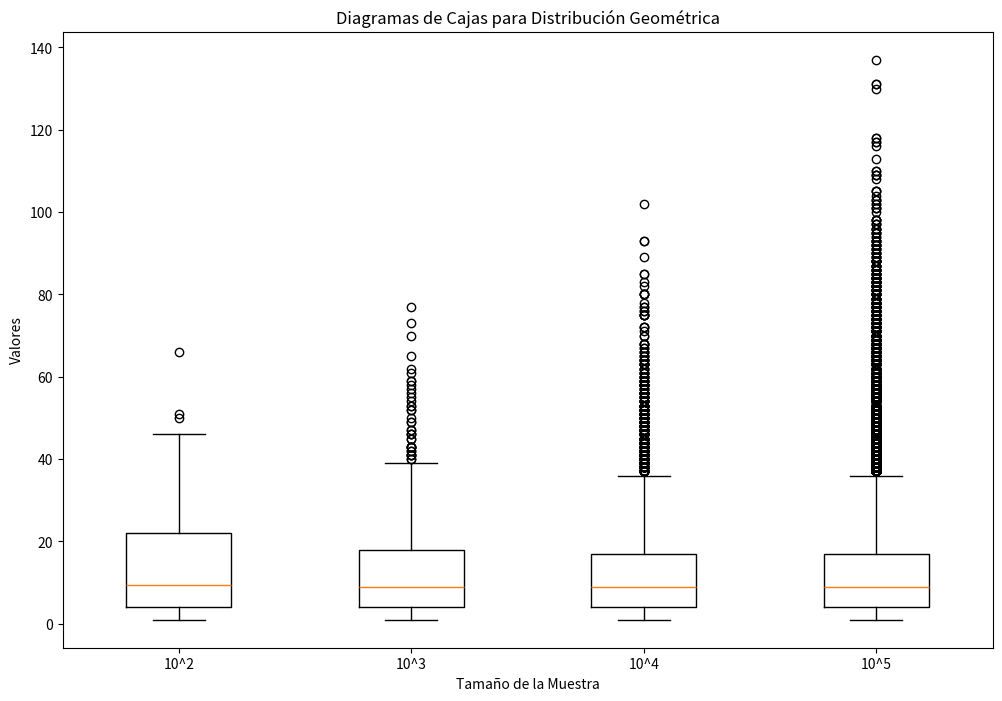
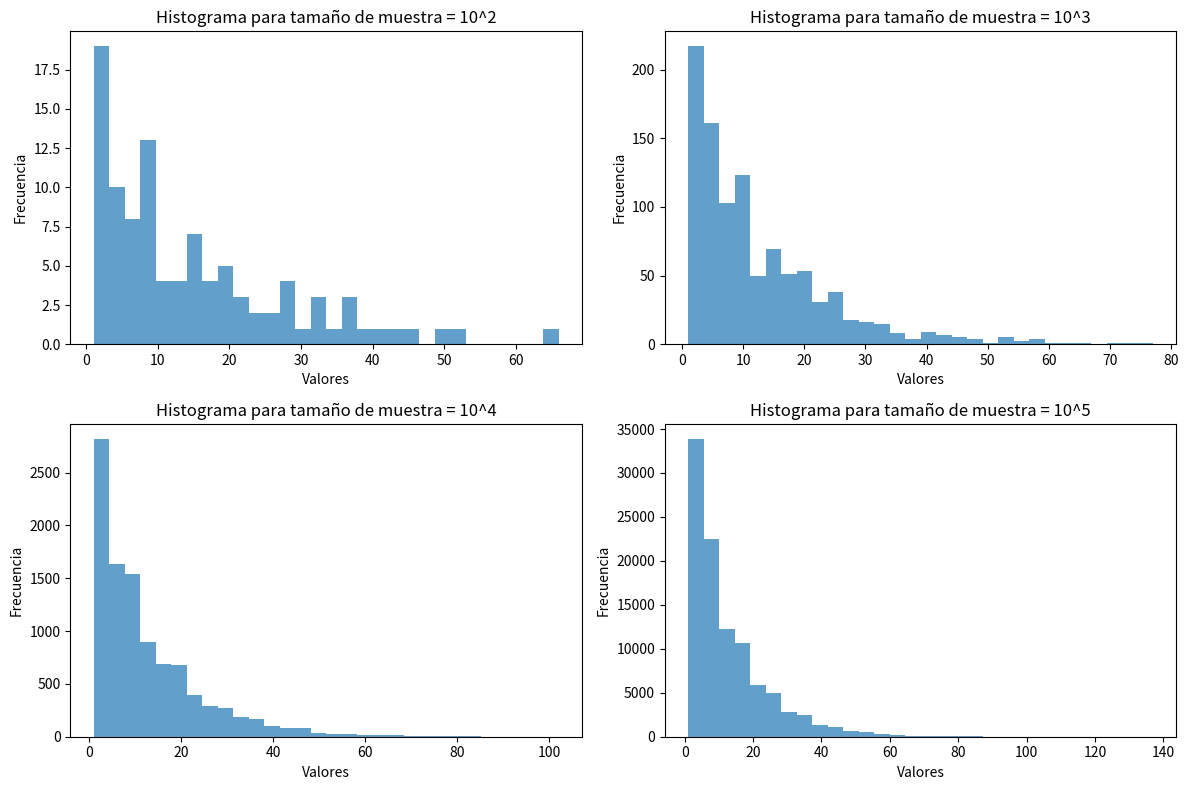

Reproduce these figures in Python, in order.
import matplotlib.pyplot as cajas
from scipy.stats import geom

# Parámetro de la distribución geométrica
p_geom = 0.08

# Tamaños de las muestras
tamaños = [10**2, 10**3, 10**4, 10**5]

# Generar muestras aleatorias de la distribución geométrica
geometricos = [geom.rvs(p_geom, size=size) for size in tamaños]

# Diagrama de cajas para cada muestra
cajas.figure(figsize=(12, 8))
cajas.boxplot(geometricos, labels=["10^2", "10^3", "10^4", "10^5"])
cajas.title("Diagramas de Cajas para Distribución Geométrica")
cajas.xlabel("Tamaño de la Muestra")
cajas.ylabel("Valores")
cajas.show()

# Histogramas para cada muestra
cajas.figure(figsize=(12, 8))
for i, geoms in enumerate(geometricos):
    cajas.subplot(2, 2, i+1)
    cajas.hist(geoms, bins=30, alpha=0.7)
    cajas.title(f"Histograma para tamaño de muestra = 10^{i+2}")
    cajas.xlabel("Valores")
    cajas.ylabel("Frecuencia")
cajas.tight_layout()
cajas.show()


# Función para calcular la mediana
def calcular_mediana(binomio):
    binomiosordenados = sorted(binomio)
    n = len(binomio)
    mid = n // 2

    if n % 2 == 0:
        return (binomiosordenados[mid - 1] + binomiosordenados[mid]) / 2
    else:
        return binomiosordenados[mid]


# Función para calcular la moda
def calcular_moda(binomio):
    frecuencia = {}
    for num in binomio:
        if num in frecuencia:
            frecuencia[num] += 1
        else:
            frecuencia[num] = 1

    max_frecuencia = max(frecuencia.values())
    modas = [key for key, value in frecuencia.items() if value ==
             max_frecuencia]
    return modas[0]


# Calcular mediana y moda para cada muestra
medianas = []
modas = []

for geoms in geometricos:
    mediana = calcular_mediana(geoms)
    moda = calcular_moda(geoms)
    medianas.append(mediana)
    modas.append(moda)

print("Medianas Geométricas:", medianas)
print("Modas Geométricas:", modas)
